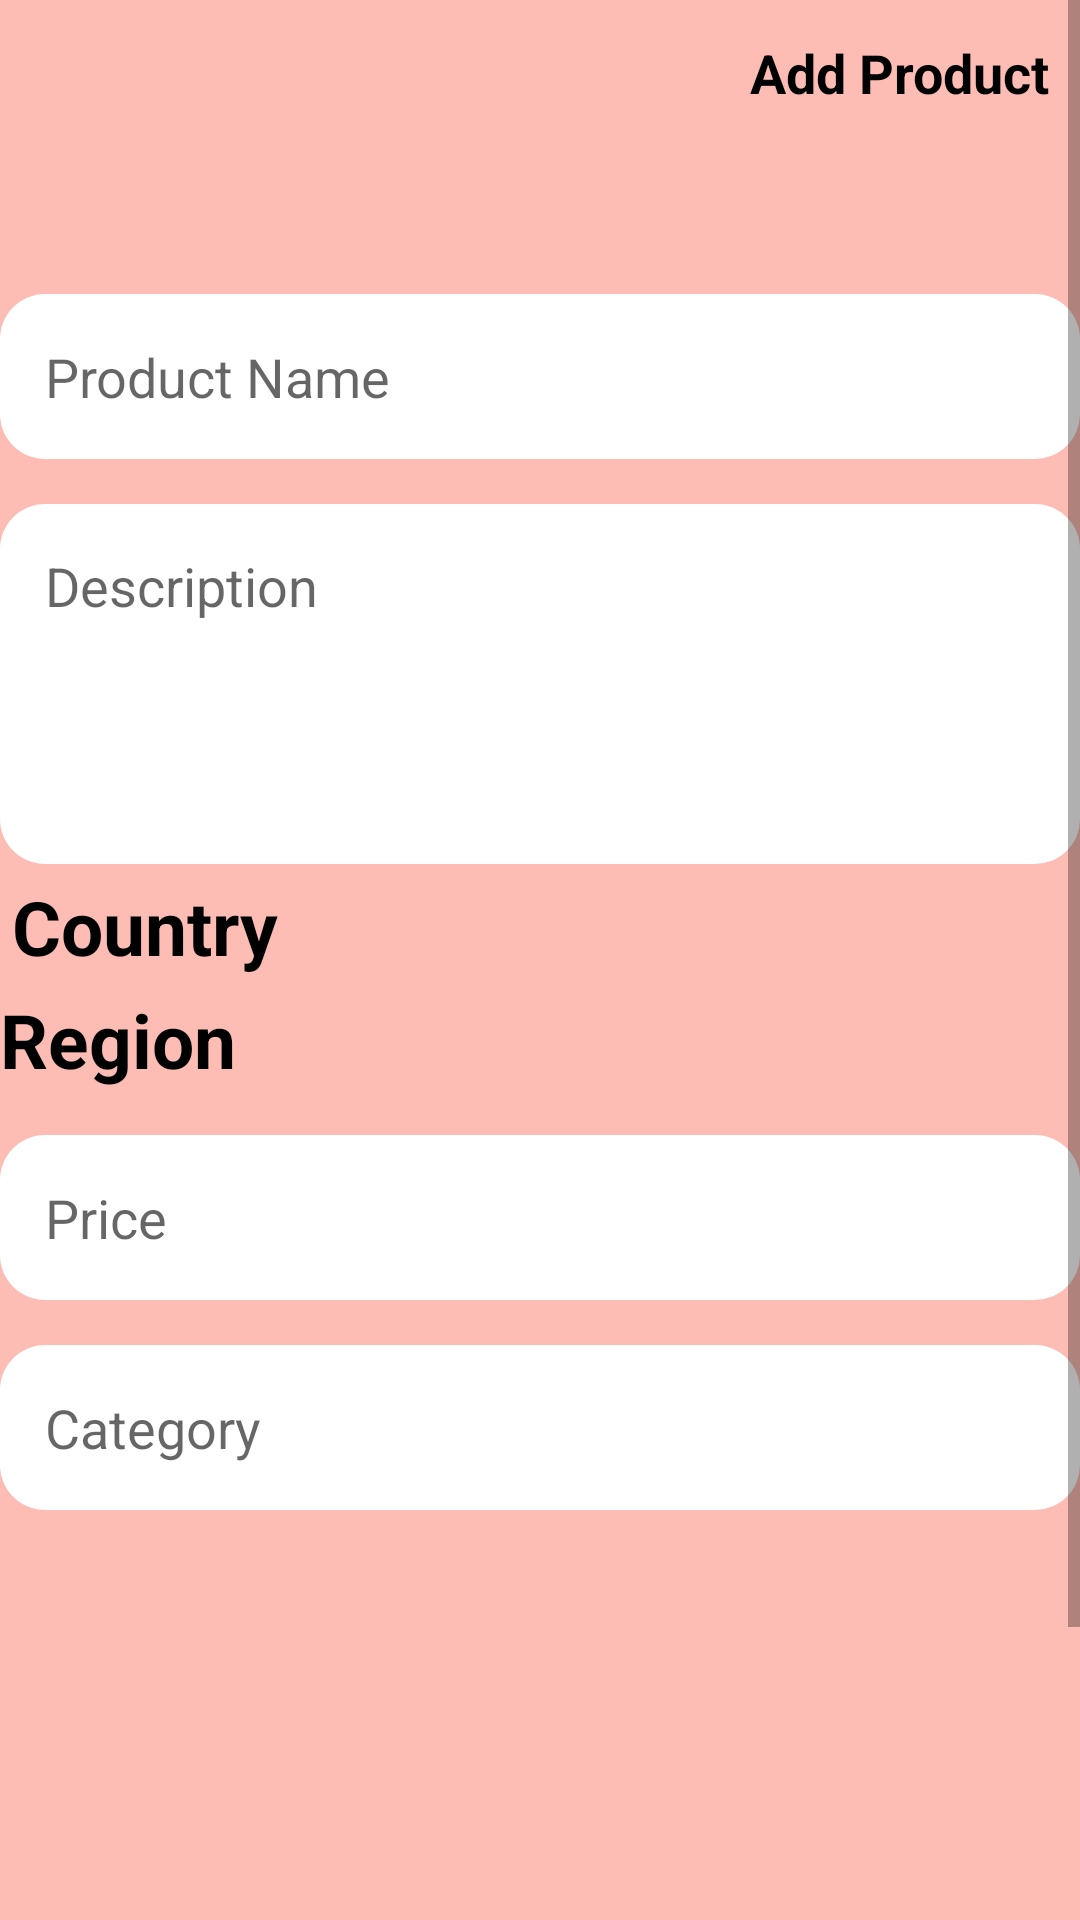

Android layout source for this screen:
<!-- AndroidManifest.xml: application theme Theme.ElectroHub -->
<!-- res/layout/fragment_add_products.xml -->
<?xml version="1.0" encoding="utf-8"?>
<ScrollView xmlns:android="http://schemas.android.com/apk/res/android"
    android:layout_width="match_parent"
    android:layout_height="match_parent"
    xmlns:app="http://schemas.android.com/apk/res-auto">


    <androidx.constraintlayout.widget.ConstraintLayout

        android:layout_width="match_parent"
        android:layout_height="wrap_content"

        >

        <androidx.constraintlayout.widget.ConstraintLayout
            android:id="@+id/topBar"
            android:layout_width="match_parent"
            android:layout_height="wrap_content"
            android:orientation="horizontal"
            app:layout_constraintEnd_toEndOf="parent"
            app:layout_constraintStart_toStartOf="parent"
            app:layout_constraintTop_toTopOf="parent">


            

            <ImageView
                android:id="@+id/btn_Back"
                android:layout_width="48dp"
                android:layout_height="48dp"
                android:background="@android:color/transparent"
                android:contentDescription="@string/back"
                android:src="@drawable/ic_back"
                app:layout_constraintStart_toStartOf="parent"
                app:layout_constraintTop_toTopOf="parent"
                app:tint="@color/black" />

            <TextView
                android:id="@+id/txt_AddProductTitle"

                android:layout_width="wrap_content"
                android:layout_height="wrap_content"
                android:layout_weight="1"
                android:paddingStart="10dp"
                android:paddingEnd="10dp"
                android:text="@string/add_product"

                android:textColor="@color/black"

                android:textSize="18sp"
                android:textStyle="bold"
                app:layout_constraintBottom_toBottomOf="parent"
                app:layout_constraintEnd_toEndOf="parent"
                app:layout_constraintTop_toTopOf="parent"
                />

        </androidx.constraintlayout.widget.ConstraintLayout>


        <EditText
            android:id="@+id/etxt_ProductName"
            android:layout_marginTop="50dp"

            android:layout_width="0dp"

            android:layout_height="55dp"

            android:background="@drawable/etxt_background"

            android:hint="@string/product_name"

            android:padding="15dp"

            app:layout_constraintEnd_toEndOf="parent"

            app:layout_constraintStart_toStartOf="parent"

            app:layout_constraintTop_toBottomOf="@+id/topBar" />
        

        <EditText
            android:id="@+id/etxt_ProductDescription"

            android:layout_width="0dp"

            android:layout_height="120dp"

            android:layout_marginTop="15dp"

            android:gravity="top"

            android:hint="@string/description"

            android:padding="15dp"

            android:background="@drawable/etxt_background"

            app:layout_constraintTop_toBottomOf="@id/etxt_ProductName"

            app:layout_constraintStart_toStartOf="parent"

            app:layout_constraintEnd_toEndOf="parent"/>

        <TextView
            android:id="@+id/txtV_Country"
            android:layout_width="match_parent"
            android:layout_height="wrap_content"
            android:layout_margin="4dp"
            android:text="@string/country"
            android:textColor="@color/black"
            android:textSize="25dp"
            android:textStyle="bold"
            app:layout_constraintEnd_toEndOf="parent"
            app:layout_constraintStart_toStartOf="parent"
            app:layout_constraintTop_toBottomOf="@+id/etxt_ProductDescription" />

        <TextView
            android:id="@+id/txtV_Region"
            android:layout_width="match_parent"
            android:layout_height="wrap_content"
            android:layout_marginTop="4dp"
            android:text="@string/region"
            android:textColor="@color/black"
            android:textSize="25dp"
            android:textStyle="bold"
            app:layout_constraintEnd_toEndOf="parent"
            app:layout_constraintStart_toStartOf="parent"
            app:layout_constraintTop_toBottomOf="@+id/txtV_Country" />

        

        <EditText
            android:id="@+id/etxt_ProductPrice"

            android:layout_width="0dp"

            android:layout_height="55dp"

            android:layout_marginTop="15dp"

            android:hint="@string/price"

            android:inputType="numberDecimal"

            android:padding="15dp"

            android:background="@drawable/etxt_background"

            app:layout_constraintTop_toBottomOf="@id/txtV_Region"

            app:layout_constraintStart_toStartOf="parent"

            app:layout_constraintEnd_toEndOf="parent"/>

        

        <AutoCompleteTextView
            android:id="@+id/actxt_ProductCategory"
            android:layout_width="0dp"
            android:layout_height="55dp"
            android:layout_marginTop="15dp"
            android:hint="@string/category"
            android:padding="15dp"
            android:background="@drawable/etxt_background"
            app:layout_constraintTop_toBottomOf="@id/etxt_ProductPrice"
            app:layout_constraintStart_toStartOf="parent"
            app:layout_constraintEnd_toEndOf="parent"/>

        <androidx.recyclerview.widget.RecyclerView
            android:id="@+id/rv_ProductImages"
            android:layout_width="0dp"
            android:layout_height="120dp"
            android:layout_marginTop="4dp"
            android:orientation="horizontal"
            android:padding="15dp"
            app:layoutManager="androidx.recyclerview.widget.LinearLayoutManager"
            app:layout_constraintEnd_toEndOf="parent"
            app:layout_constraintHorizontal_bias="0.0"
            app:layout_constraintStart_toStartOf="parent"
            app:layout_constraintTop_toBottomOf="@+id/actxt_ProductCategory" />

        <com.google.android.material.button.MaterialButton
            android:id="@+id/btn_AddImages"
            android:layout_width="wrap_content"
            android:layout_height="wrap_content"
            android:text="@string/add_images"
            android:textColor="@color/white"
            android:layout_marginTop="10dp"
            app:backgroundTint="@color/black"
            app:cornerRadius="20dp"
            app:rippleColor="@color/orange"
            app:layout_constraintTop_toBottomOf="@id/rv_ProductImages"
            app:layout_constraintStart_toStartOf="parent"/>

        
        <com.google.android.material.button.MaterialButton
            android:id="@+id/btn_AddProduct"
            android:layout_width="0dp"
            android:layout_height="55dp"
            android:text="@string/add_product"
            android:layout_marginTop="15dp"
            android:textSize="18sp"
            android:textColor="@color/white"
            android:textStyle="bold"
            app:backgroundTint="@color/black"
            app:layout_constraintBottom_toBottomOf="parent"
            app:layout_constraintEnd_toEndOf="parent"
            app:layout_constraintStart_toStartOf="parent"
            app:cornerRadius="20dp"
            app:rippleColor="@color/green"
            app:layout_constraintTop_toBottomOf="@+id/btn_AddImages" />

        <ProgressBar
            android:id="@+id/progressBar"
            android:layout_width="wrap_content"
            android:layout_height="wrap_content"
            android:visibility="gone"
            android:indeterminateTint="@color/black"
            app:layout_constraintTop_toTopOf="parent"
            app:layout_constraintBottom_toBottomOf="parent"
            app:layout_constraintStart_toStartOf="parent"
            app:layout_constraintEnd_toEndOf="parent" />

    </androidx.constraintlayout.widget.ConstraintLayout>
</ScrollView>
<!-- resources referenced by this layout -->
<resources>
  <color name="black">#FF000000</color>
  <color name="green">#00C853</color>
  <color name="orange">#FF9800</color>
  <color name="white">#FFFFFFFF</color>
  <!-- drawable etxt_background (drawable) -->
  <?xml version="1.0" encoding="utf-8"?>
  <shape xmlns:android="http://schemas.android.com/apk/res/android">
  
      <solid
          android:color="@color/white"/>
  
      <corners
          android:radius="15dp"/>
  
      <padding
          android:left="15dp"
          android:right="15dp"
          android:top="10dp"
          android:bottom="10dp"/>
  
  </shape>
  <string name="add_images">Add Images</string>
  <string name="add_product">Add Product</string>
  <string name="back">Back</string>
  <string name="category">Category</string>
  <string name="country">Country</string>
  <string name="description">Description</string>
  <string name="price">Price</string>
  <string name="product_name">Product Name</string>
  <string name="region">Region</string>
  <style name="Theme.ElectroHub" parent="Theme.MaterialComponents.DayNight.NoActionBar">
              <item name="android:windowBackground">#FDBCB4</item>
              <item name="android:statusBarColor">@android:color/transparent</item>
          </style>
</resources>
